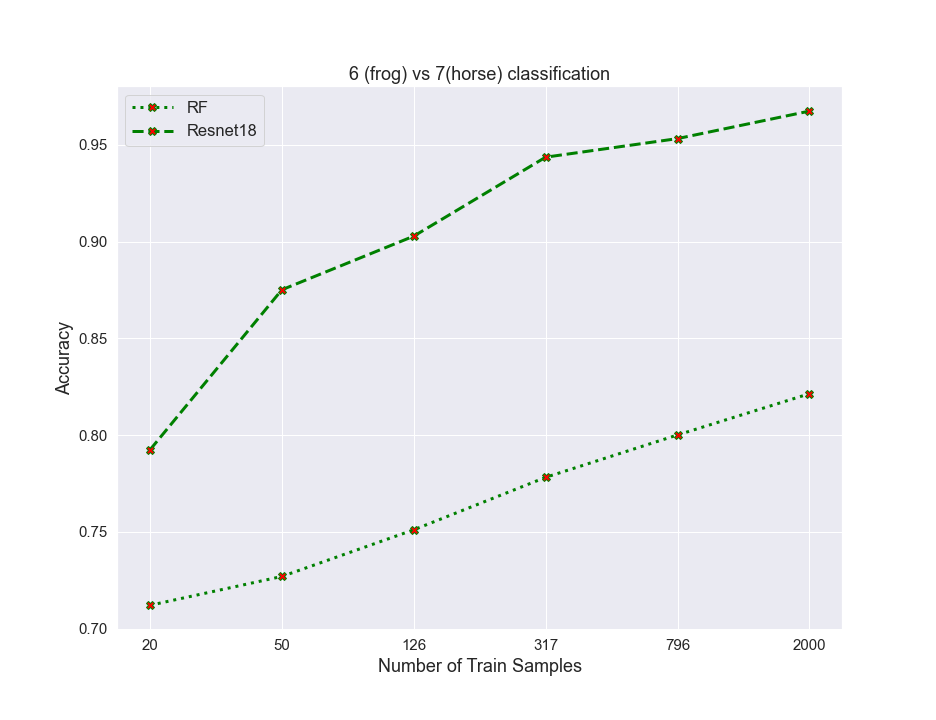

Data behind this chart, as committed beside it:
algos, 0, 1, 2, 3, 4, 5
RF, 0.7121, 0.727, 0.7511, 0.7782, 0.8001, 0.8214
resnet, 0.7924, 0.8751, 0.9028, 0.9436, 0.9532, 0.9674
